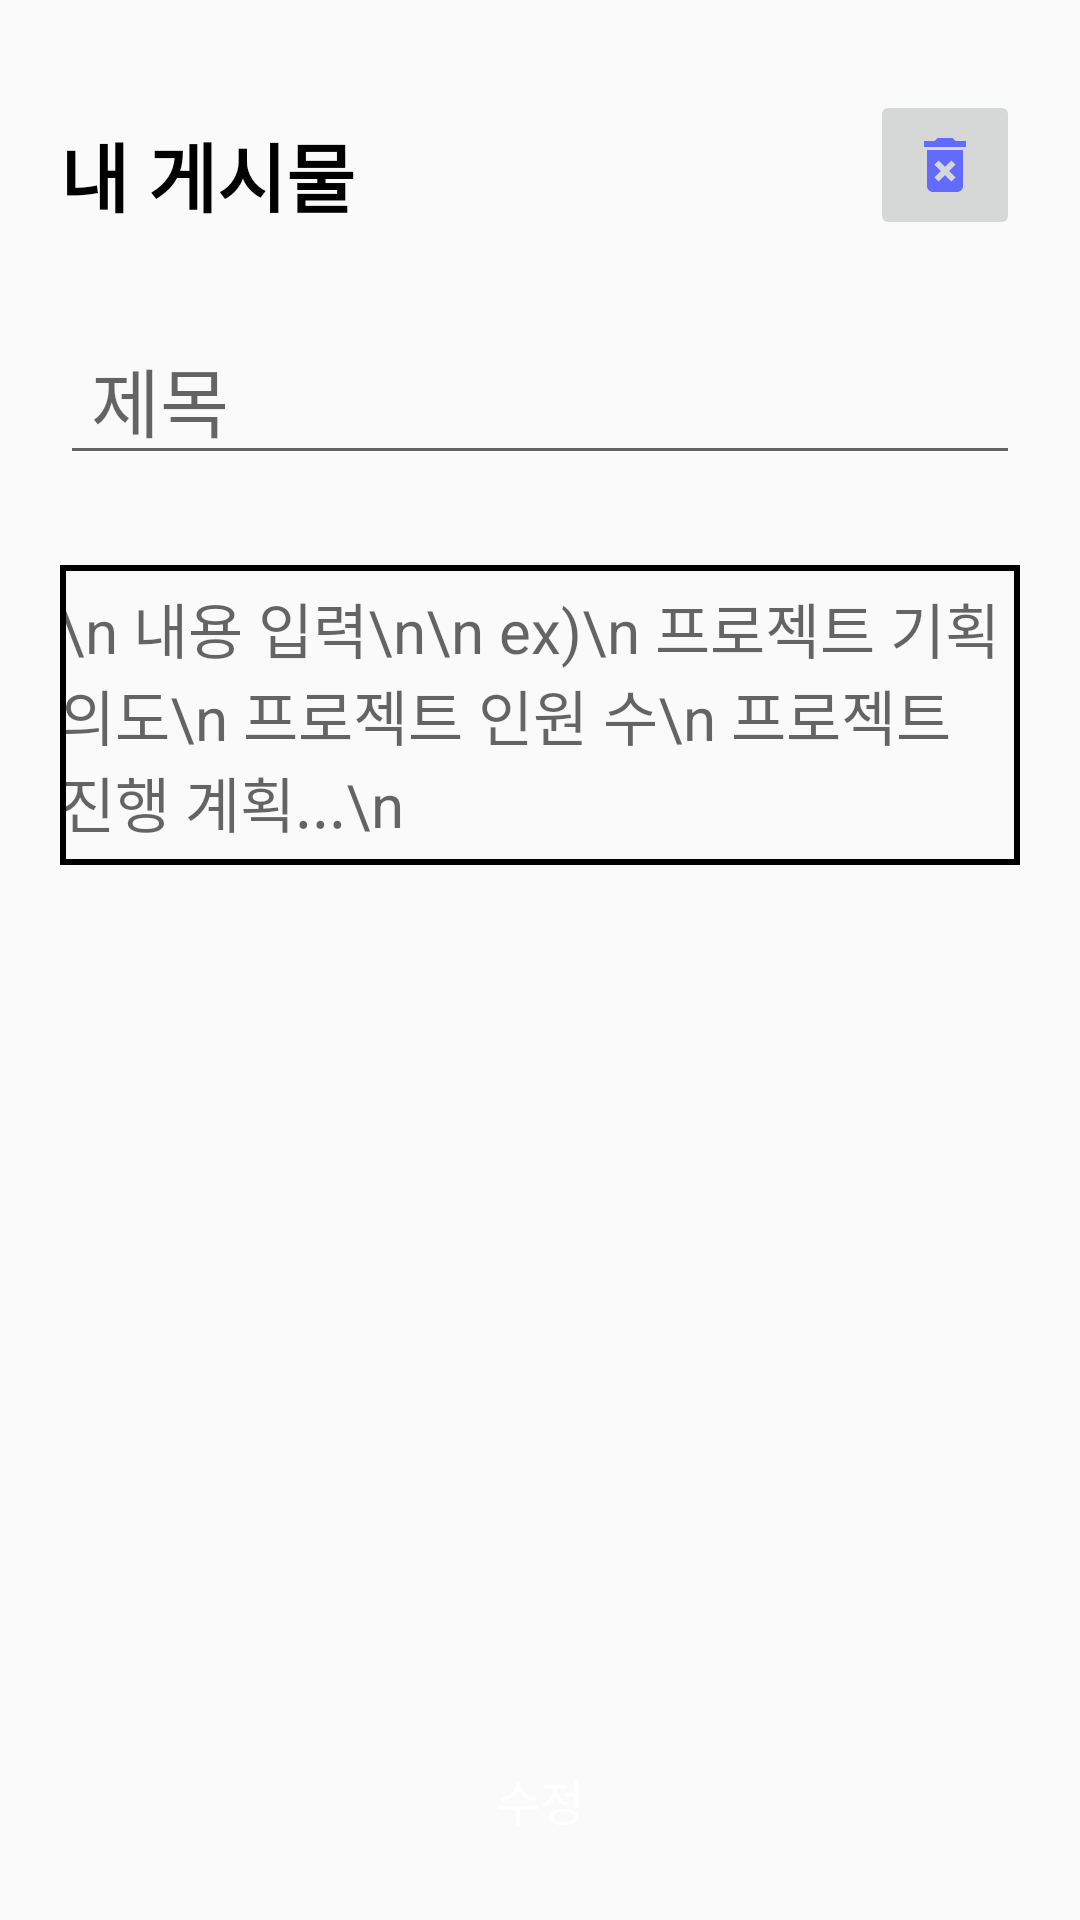

The Android layout XML behind this screen, and the referenced resources:
<!-- AndroidManifest.xml: application theme Theme.RecruitmentOfProjectTeamMembers -->
<!-- res/layout/activity_detail_my_post.xml -->
<?xml version="1.0" encoding="utf-8"?>
<androidx.constraintlayout.widget.ConstraintLayout xmlns:android="http://schemas.android.com/apk/res/android"
    xmlns:app="http://schemas.android.com/apk/res-auto"
    xmlns:tools="http://schemas.android.com/tools"
    android:layout_width="match_parent"
    android:layout_height="match_parent"
    tools:context=".DetailMyPostActivity">

    <LinearLayout
        android:id="@+id/dmp_toplayout"
        android:layout_width="match_parent"
        android:layout_height="wrap_content"
        app:layout_constraintTop_toTopOf="parent"
        android:layout_marginTop="30dp"
        android:paddingHorizontal="20dp">

        <TextView
            android:id="@+id/dmp_tvmain"
            android:layout_width="wrap_content"
            android:layout_height="wrap_content"
            android:text="내 게시물"
            android:textSize="25dp"
            android:textStyle="bold"
            android:textColor="@color/black"
            android:layout_weight="1"
            app:layout_constraintTop_toTopOf="parent"
            android:layout_marginTop="10dp"/>

        <ImageButton
            android:id="@+id/dmp_btnRemove"
            android:layout_width="50dp"
            android:layout_height="50dp"
            android:textSize="20sp"
            android:text="삭제"
            android:src="@drawable/ic_baseline_delete_forever_24"
            app:layout_constraintTop_toTopOf="parent"
            app:layout_constraintRight_toRightOf="parent" />

    </LinearLayout>

    <EditText
        android:id="@+id/dmp_edtTitle"
        android:layout_width="match_parent"
        android:layout_height="wrap_content"
        app:layout_constraintTop_toBottomOf="@+id/dmp_toplayout"
        app:layout_constraintLeft_toLeftOf="parent"
        app:layout_constraintRight_toRightOf="parent"
        android:hint=" 제목"
        android:textSize="25dp"
        android:layout_marginTop="25dp"
        android:layout_marginHorizontal="20dp"/>

    <EditText
        android:id="@+id/dmp_edtContent"
        android:layout_width="match_parent"
        android:layout_height="0dp"
        app:layout_constraintTop_toBottomOf="@+id/dmp_edtTitle"
        app:layout_constraintLeft_toLeftOf="parent"
        app:layout_constraintRight_toRightOf="parent"
        android:textSize="20dp"
        android:background="@drawable/recycler_custom_reply"
        android:hint="\n 내용 입력\n\n ex)\n 프로젝트 기획 의도\n 프로젝트 인원 수\n 프로젝트 진행 계획...\n"
        android:layout_marginTop="30dp"
        android:layout_marginBottom="15dp"
        android:layout_marginHorizontal="20dp"/>

    <Button
        android:id="@+id/dmp_btnChange"
        android:layout_width="0dp"
        android:layout_height="40dp"
        android:text="수정"
        style="@style/finpo_main_button"
        app:layout_constraintBottom_toBottomOf="parent"
        app:layout_constraintLeft_toLeftOf="parent"
        app:layout_constraintRight_toRightOf="parent"
        android:layout_marginHorizontal="40dp"
        android:layout_marginBottom="20dp"/>




</androidx.constraintlayout.widget.ConstraintLayout>
<!-- resources referenced by this layout -->
<resources>
  <color name="black">#FF000000</color>
  <!-- drawable ic_baseline_delete_forever_24 (drawable) -->
  <vector android:height="24dp" android:tint="#636BFF"
      android:viewportHeight="24" android:viewportWidth="24"
      android:width="24dp" xmlns:android="http://schemas.android.com/apk/res/android">
      <path android:fillColor="@android:color/white" android:pathData="M6,19c0,1.1 0.9,2 2,2h8c1.1,0 2,-0.9 2,-2L18,7L6,7v12zM8.46,11.88l1.41,-1.41L12,12.59l2.12,-2.12 1.41,1.41L13.41,14l2.12,2.12 -1.41,1.41L12,15.41l-2.12,2.12 -1.41,-1.41L10.59,14l-2.13,-2.12zM15.5,4l-1,-1h-5l-1,1L5,4v2h14L19,4z"/>
  </vector>
  <!-- drawable recycler_custom_reply (drawable) -->
  <?xml version="1.0" encoding="utf-8"?>
  <shape xmlns:android="http://schemas.android.com/apk/res/android"
      android:shape="rectangle">
  
      <stroke
          android:width="2dp"
          android:color="@color/black" />
  
      <size
          android:height = "100dp"/>
  
  </shape>
  <style name="finpo_main_button" parent="Widget.AppCompat.Button.Borderless">
          <item name="android:background">@drawable/selector_main_button_bg</item>
          <item name="android:minWidth">0dp</item>
          <item name="android:minHeight">0dp</item>
          <item name="android:paddingStart">20dp</item>
          <item name="android:paddingEnd">20dp</item>
          <item name="android:textColor">@color/selector_main_button_text</item>
          <item name="android:textSize">16sp</item>
      </style>
  <style name="Theme.RecruitmentOfProjectTeamMembers" parent="Theme.AppCompat.Light">
          <item name="windowNoTitle">true</item>
          
          <item name="colorPrimary">@color/purple_500</item>
          <item name="colorPrimaryVariant">@color/purple_700</item>
          <item name="colorOnPrimary">@color/white</item>
          
          <item name="colorSecondary">@color/teal_200</item>
          <item name="colorSecondaryVariant">@color/teal_700</item>
          <item name="colorOnSecondary">@color/black</item>
          
          <item name="android:statusBarColor">?attr/colorPrimaryVariant</item>
          
      </style>
  <color name="purple_500">#FF6200EE</color>
  <color name="purple_700">#FF3700B3</color>
  <color name="white">#FFFFFFFF</color>
  <color name="teal_200">#FF03DAC5</color>
  <color name="teal_700">#FF018786</color>
</resources>
